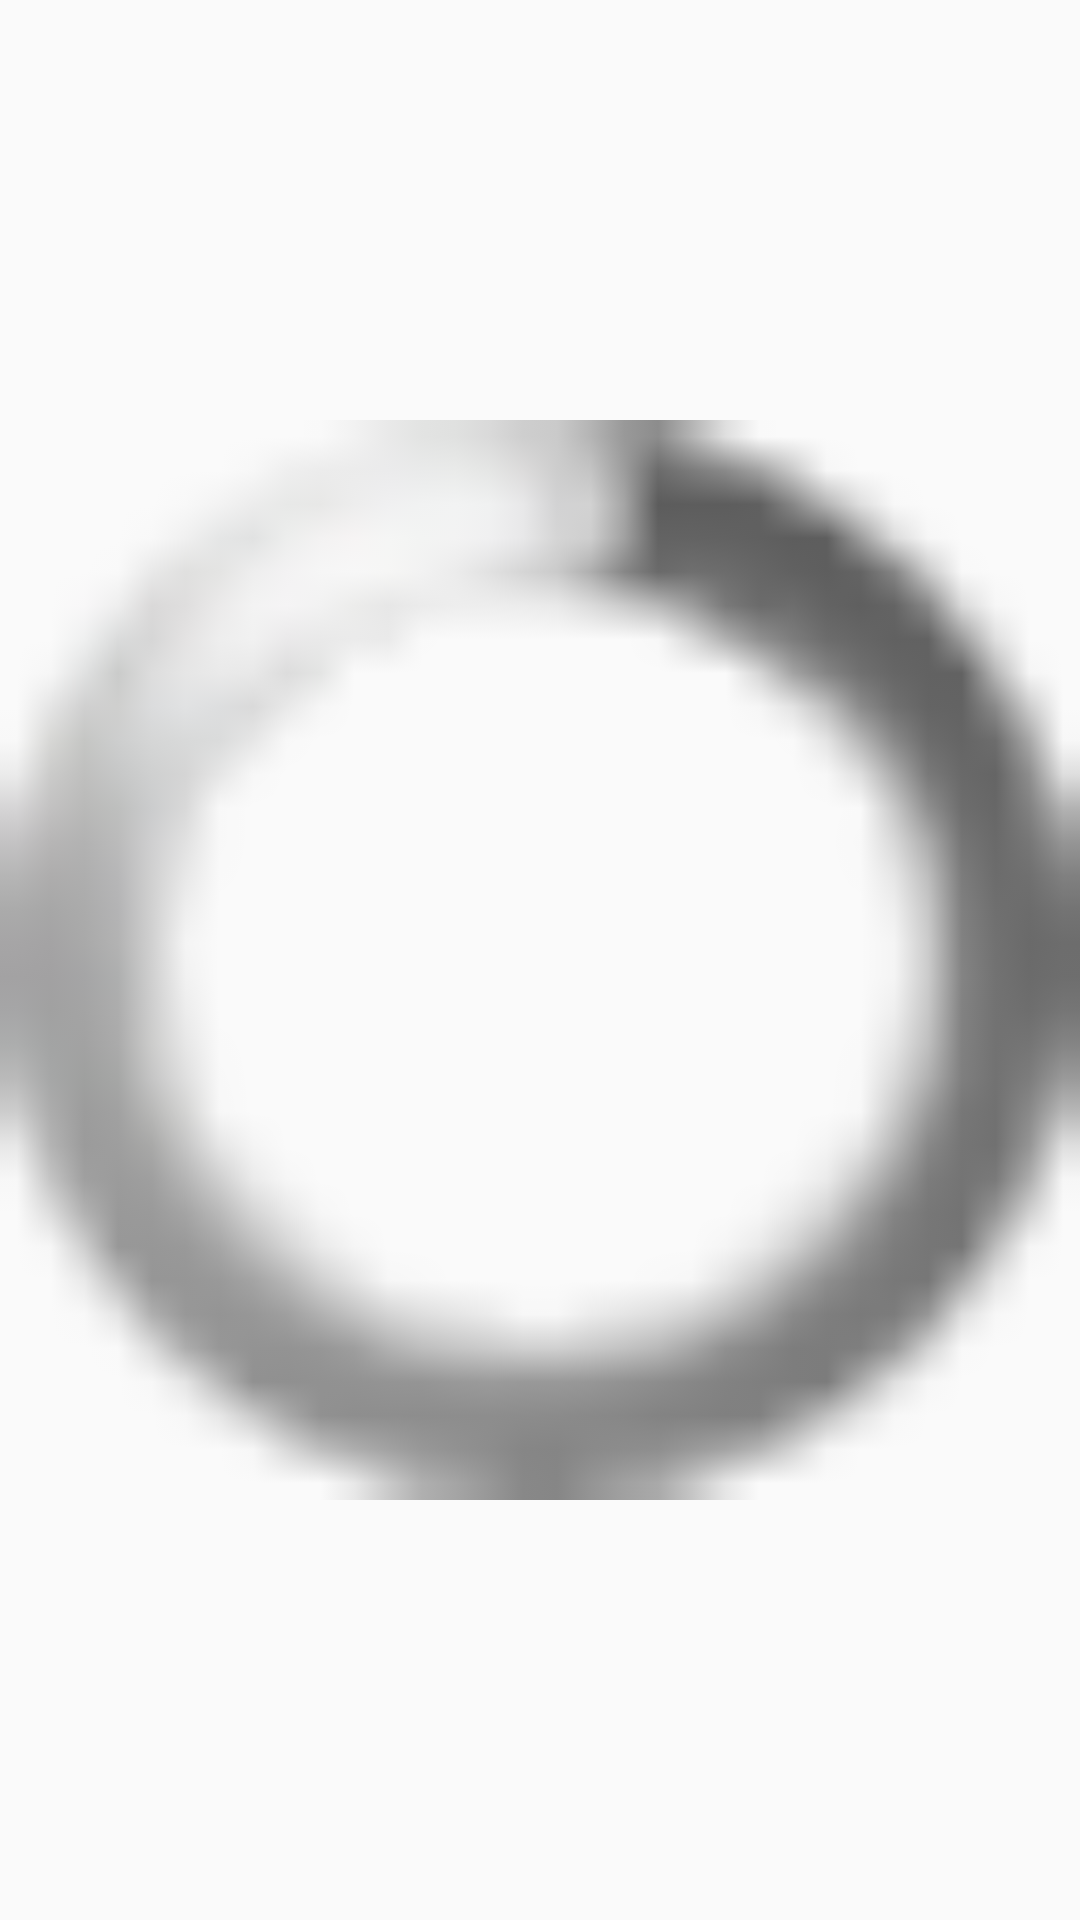

The Android layout XML behind this screen, and the referenced resources:
<!-- AndroidManifest.xml: application theme AppTheme -->
<!-- res/layout/action_view_progress.xml -->
<?xml version="1.0" encoding="utf-8"?>
<ProgressBar xmlns:android="http://schemas.android.com/apk/res/android"
    android:layout_width="wrap_content" android:layout_height="wrap_content"
    style="@android:style/Widget.ProgressBar.Small"
    android:id="@+id/pbProgressAction">

</ProgressBar>
<!-- resources referenced by this layout -->
<resources>
  <style name="AppTheme" parent="AppBaseTheme">
          <item name="colorAccent">@color/light_grey</item>
          <item name="android:top">1.0dp</item>
          
          <item name="android:windowActionBarOverlay">true</item>
      </style>
  <style name="AppBaseTheme" parent="Theme.AppCompat.Light.DarkActionBar">
          
      </style>
  <color name="light_grey">#e1e8ed</color>
</resources>
